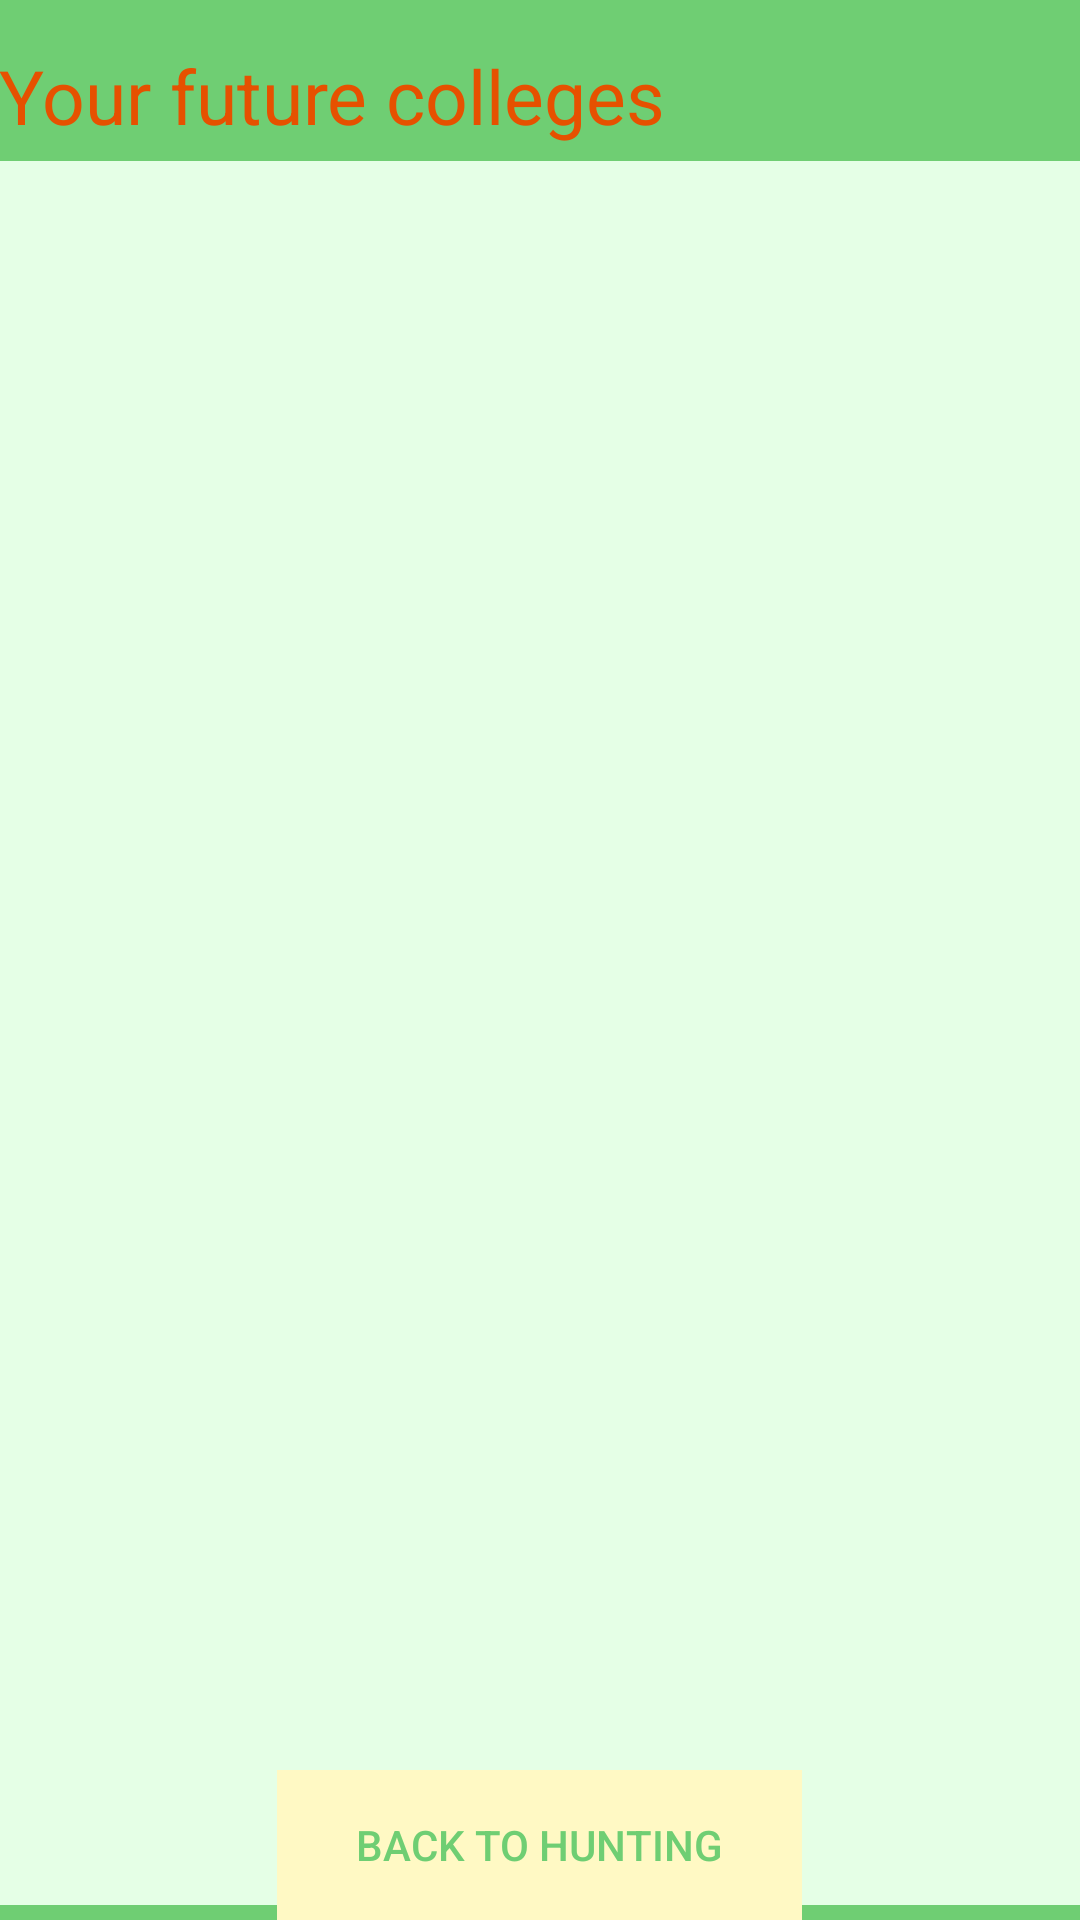

Produce the Android XML layout that renders to this screen, including the resource entries it uses.
<!-- AndroidManifest.xml: application theme AppTheme -->
<!-- res/layout/activity_recommend.xml -->
<?xml version="1.0" encoding="utf-8"?>
<RelativeLayout xmlns:android="http://schemas.android.com/apk/res/android"
    xmlns:app="http://schemas.android.com/apk/res-auto"
    xmlns:tools="http://schemas.android.com/tools"
    android:layout_width="match_parent"
    android:layout_height="match_parent"
    android:paddingBottom="@dimen/activity_vertical_margin"
    android:paddingLeft="@dimen/activity_horizontal_margin"
    android:paddingRight="@dimen/activity_horizontal_margin"
    android:paddingTop="@dimen/activity_vertical_margin"
    tools:context="com.kdao.college_recommend_android.RecommendActivity"
    android:background="@color/colorGreen">
    <TextView
        android:layout_width="wrap_content"
        android:layout_height="wrap_content"
        android:textAppearance="?android:attr/textAppearanceLarge"
        android:text="@string/recommend_title"
        android:id="@+id/heading"
        android:textColor="@color/colorDarkOrange"
        android:textSize="25dp"
        android:layout_marginTop="15dp"
        android:layout_marginBottom="5dp"
        android:fontFamily="Helvetica Neue"
        android:layout_gravity="left" />
    <ListView
        android:layout_width="fill_parent"
        android:layout_height="fill_parent"
        android:background="@color/colorLightGreen"
        android:id="@+id/recommendList"
        android:layout_centerVertical="true"
        android:layout_alignParentStart="true"
        android:layout_marginBottom="5dp"
        android:layout_below="@id/heading"
        android:layout_gravity="center_horizontal"
        android:layout_weight="10" />
    <Button
        android:id="@+id/btn_back"
        android:background="@color/colorYellow"
        android:onClick="navigateToMainActivity"
        android:text="@string/back_button_text"
        android:textColor="@color/colorGreen"
        style="?android:attr/borderlessButtonStyle"
        android:layout_width="175dp"
        android:layout_height="50dp"
        android:maxHeight="50dp"
        android:minHeight="50dp"
        android:layout_centerHorizontal="true"
        android:layout_alignParentBottom="true"
        android:layout_gravity="center_horizontal" />
</RelativeLayout>
<!-- resources referenced by this layout -->
<resources>
  <color name="colorDarkOrange">#e65100</color>
  <color name="colorGreen">#6FCE73</color>
  <color name="colorLightGreen">#E5FFE6</color>
  <color name="colorYellow">#fff9c4</color>
  <string name="back_button_text">Back To Hunting</string>
  <string name="recommend_title">Your future colleges</string>
  <style name="AppTheme" parent="Theme.AppCompat.NoActionBar">
          <item name="android:spinnerItemStyle">@style/SpinnerItem</item>
          <item name="android:spinnerDropDownItemStyle">@style/SpinnerDropDownItem</item>
      </style>
  <style name="SpinnerItem">
          <item name="android:textColor">@color/colorDarkGray</item>
          <item name="android:maxHeight">10dp</item>
          <item name="android:textSize">16dp</item>
          <item name="android:paddingLeft">10dp</item>
      </style>
  <style name="SpinnerDropDownItem">
          <item name="android:textColor">@color/colorDarkGray</item>
          <item name="android:background">@color/colorPopup</item>
          <item name="android:textSize">16dp</item>
          <item name="android:paddingLeft">10dp</item>
          <item name="android:paddingTop">10dp</item>
      </style>
  <color name="colorDarkGray">#424242</color>
  <color name="colorPopup">#DFFFFFFF</color>
</resources>
